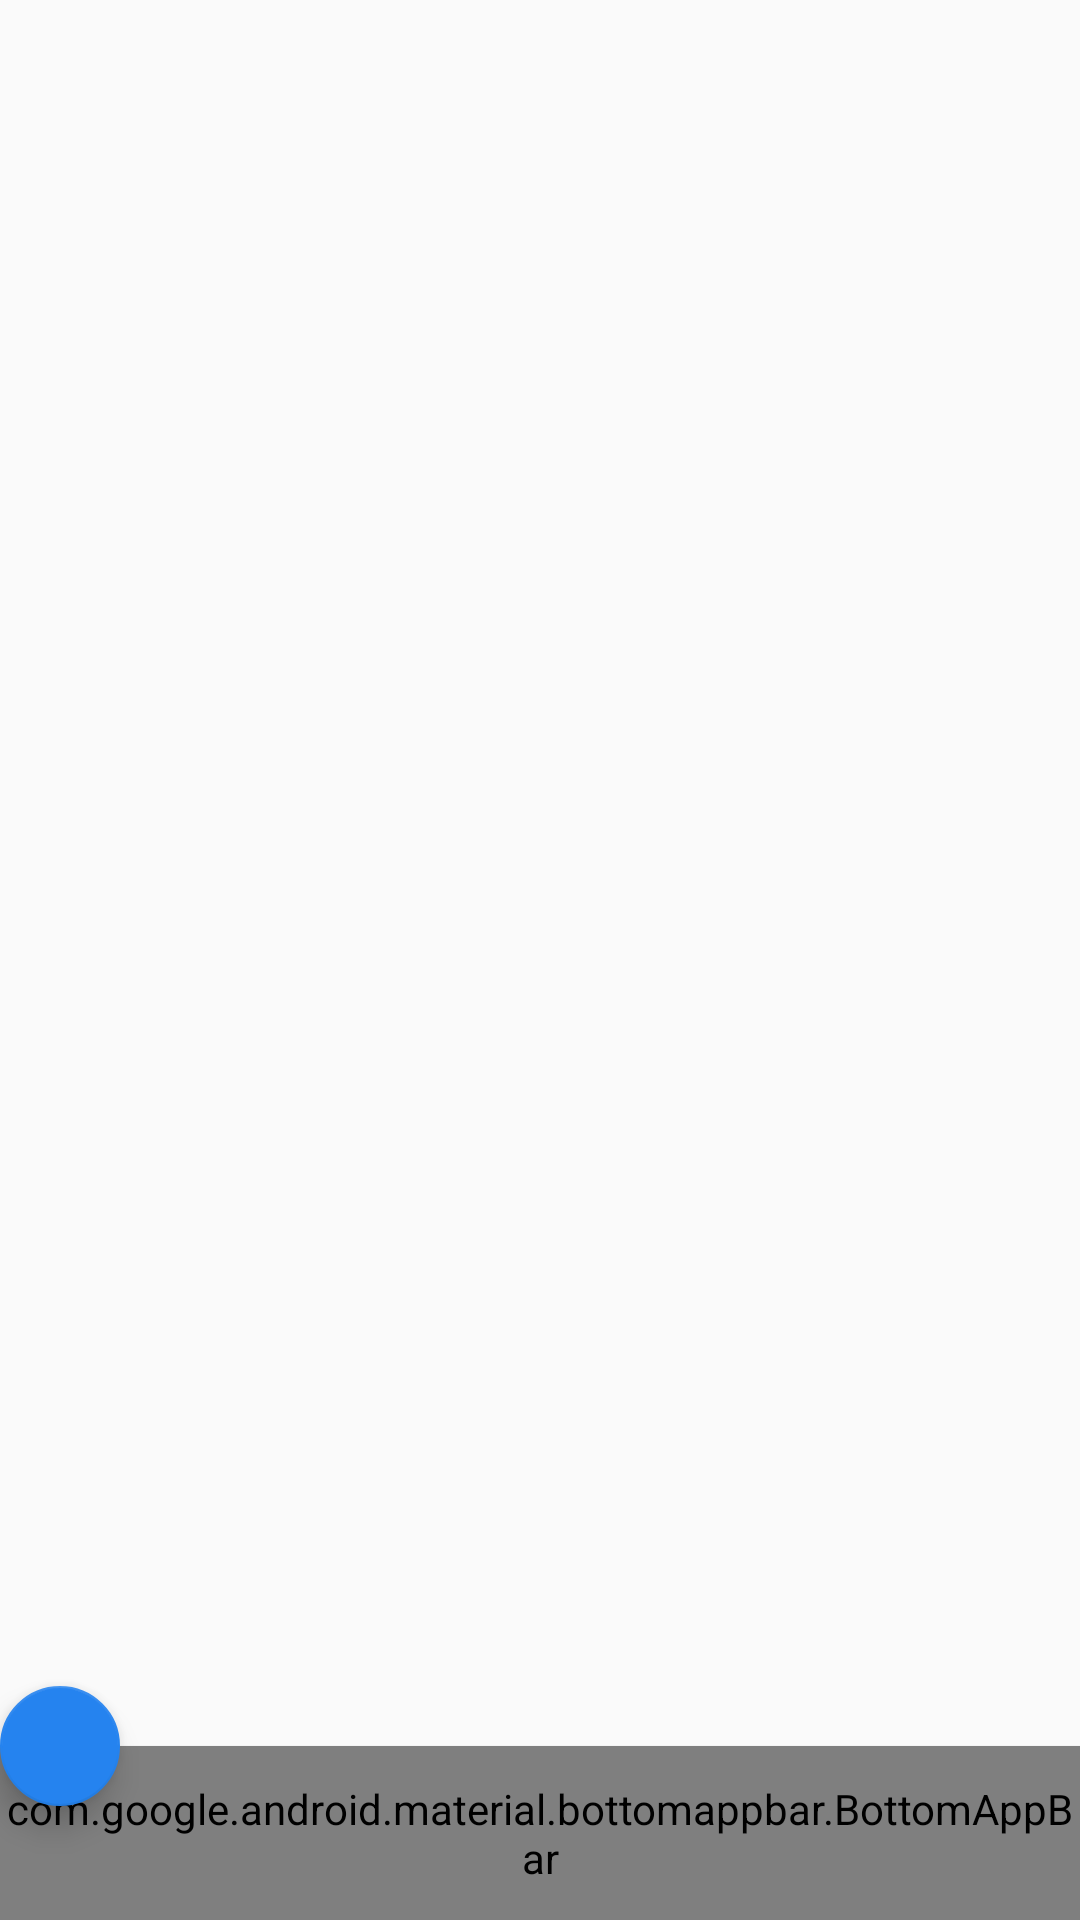

The Android layout XML behind this screen, and the referenced resources:
<!-- AndroidManifest.xml: application theme AppTheme -->
<!-- res/layout/activity_principal.xml -->
<?xml version="1.0" encoding="utf-8"?>
<RelativeLayout xmlns:android="http://schemas.android.com/apk/res/android"
    xmlns:app="http://schemas.android.com/apk/res-auto"
    xmlns:tools="http://schemas.android.com/tools"
    android:layout_width="match_parent"
    android:layout_height="match_parent"
    android:orientation="vertical">


    <RelativeLayout
        android:visibility="visible"
        android:id="@+id/sesion_digo"
        android:layout_width="match_parent"
        android:layout_height="match_parent">



        <androidx.coordinatorlayout.widget.CoordinatorLayout
            android:layout_width="match_parent"
            android:layout_height="match_parent">

            <com.google.android.material.tabs.TabLayout
                android:id="@+id/tab_layout"
                android:elevation="1dp"
                android:layout_width="match_parent"
                android:layout_height="wrap_content"
                android:layout_gravity="bottom"
                android:visibility="invisible"
                android:background="#ffffff"
                app:tabIndicatorColor="@android:color/transparent"
                app:tabIndicatorHeight="3dp"
                app:tabMode="scrollable"
                app:tabTextColor="#D32222"></com.google.android.material.tabs.TabLayout>

            <com.google.android.material.bottomappbar.BottomAppBar
                android:id="@+id/bottomAppBar"
                style="@style/Widget.MaterialComponents.BottomAppBar"
                android:layout_width="match_parent"
                android:layout_height="58dp"
                android:layout_gravity="bottom"
                android:elevation="1dp"
                android:visibility="visible"
                android:background="#ffffff"

                app:contentInsetLeft="0dp"
                app:contentInsetStart="0dp"
                app:fabAlignmentMode="center"
                app:hideOnScroll="true"
                app:layout_scrollFlags="scroll|enterAlways">


                <androidx.constraintlayout.widget.ConstraintLayout
                    android:layout_width="match_parent"
                    android:layout_height="match_parent"
                    >

                    <RelativeLayout
                        android:id="@+id/first_menu_item"

                        android:layout_width="0dp"
                        android:layout_height="match_parent"
                        android:background="?selectableItemBackground"
                        app:layout_constraintBottom_toBottomOf="parent"

                        app:layout_constraintEnd_toStartOf="@+id/second_menu_item"
                        app:layout_constraintHorizontal_chainStyle="packed"
                        app:layout_constraintStart_toStartOf="parent"
                        app:layout_constraintTop_toTopOf="parent"
                        >

                        <View
                            android:id="@+id/selection_item1"
                            android:layout_width="match_parent"
                            android:layout_height="3dp"
                            android:background="@color/colorPrimary"
                            >

                        </View>
                        <ru.nikartm.support.ImageBadgeView
                            android:layout_width="match_parent"
                            android:layout_height="40dp"
                            android:background="@null"

                            android:layout_gravity="center"
                            android:scaleType="fitCenter"
                            android:layout_centerVertical="true"
                            app:ibv_badgeValue="100"
                            app:ibv_badgeTextSize="10sp"
                            app:ibv_fixedBadgeRadius="12dp"
                            app:ibv_badgeTextStyle="bold"
                            app:ibv_badgeTextColor="#ffffff"
                            app:ibv_badgeColor="#00ACC1"
                            app:ibv_badgeBackground="@drawable/rectangle_rounded"
                            app:ibv_badgeLimitValue="true"
                            android:src="@drawable/tienda_v3" />



                    </RelativeLayout>


                    <RelativeLayout
                        android:id="@+id/second_menu_item"
                        android:layout_width="0dp"
                        android:layout_height="match_parent"
                        android:background="?selectableItemBackground"
                        app:layout_constraintBottom_toBottomOf="@+id/first_menu_item"
                        app:layout_constraintEnd_toStartOf="@+id/placeholder"
                        app:layout_constraintHorizontal_chainStyle="packed"
                        app:layout_constraintStart_toEndOf="@+id/first_menu_item"
                        >
                        <View
                            android:id="@+id/selection_item2"
                            android:layout_width="match_parent"
                            android:layout_height="3dp"
                            android:background="@color/colorPrimary"
                            >

                        </View>
                        <ru.nikartm.support.ImageBadgeView
                            android:layout_width="match_parent"
                            android:layout_height="45dp"
                            android:background="@null"

                            android:layout_gravity="center"
                            android:scaleType="fitCenter"
                            android:layout_centerVertical="true"
                            app:ibv_badgeValue="100"
                            app:ibv_badgeTextSize="10sp"
                            app:ibv_fixedBadgeRadius="12dp"
                            app:ibv_badgeTextStyle="bold"
                            app:ibv_badgeTextColor="#ffffff"
                            app:ibv_badgeColor="#00ACC1"
                            app:ibv_badgeBackground="@drawable/rectangle_rounded"
                            app:ibv_badgeLimitValue="true"
                            android:src="@drawable/tienda_v3"
                            />


                    </RelativeLayout>



                    <View
                        android:id="@+id/placeholder"
                        android:layout_width="65dp"
                        android:layout_height="0dp"
                        android:visibility="invisible"
                        app:layout_constraintBottom_toBottomOf="@+id/first_menu_item"
                        app:layout_constraintEnd_toStartOf="@+id/third_menu_item"
                        app:layout_constraintHorizontal_chainStyle="packed"
                        app:layout_constraintStart_toEndOf="@+id/second_menu_item"
                        app:layout_constraintTop_toTopOf="@+id/first_menu_item" />


                    <RelativeLayout
                        android:id="@+id/third_menu_item"
                        android:layout_width="0dp"
                        android:layout_height="match_parent"
                        android:background="?selectableItemBackground"

                        app:layout_constraintBottom_toBottomOf="@+id/first_menu_item"
                        app:layout_constraintEnd_toStartOf="@+id/fourth_menu_item"
                        app:layout_constraintHorizontal_chainStyle="packed"
                        app:layout_constraintStart_toEndOf="@+id/placeholder">

                        <View
                            android:id="@+id/selection_item3"
                            android:layout_width="match_parent"
                            android:layout_height="3dp"
                            android:background="@color/colorPrimary"
                            >

                        </View>

                        <ru.nikartm.support.ImageBadgeView
                            android:layout_width="match_parent"
                            android:layout_height="40dp"
                            android:background="@null"

                            android:layout_gravity="center"
                            android:scaleType="fitCenter"
                            android:layout_centerVertical="true"
                            app:ibv_badgeValue="100"
                            app:ibv_badgeTextSize="10sp"
                            app:ibv_fixedBadgeRadius="12dp"
                            app:ibv_badgeTextStyle="bold"
                            app:ibv_badgeTextColor="#ffffff"
                            app:ibv_badgeColor="#00ACC1"
                            app:ibv_badgeBackground="@drawable/rectangle_rounded"
                            app:ibv_badgeLimitValue="true"
                            android:src="@drawable/tienda_v3"
                            />



                    </RelativeLayout>


                    <RelativeLayout
                        android:id="@+id/fourth_menu_item"
                        android:layout_width="0dp"
                        android:layout_height="match_parent"
                        android:background="?selectableItemBackground"
                        app:layout_constraintBottom_toBottomOf="@+id/first_menu_item"
                        app:layout_constraintEnd_toEndOf="parent"
                        app:layout_constraintHorizontal_chainStyle="packed"
                        app:layout_constraintStart_toEndOf="@+id/third_menu_item"
                        app:layout_constraintTop_toTopOf="@+id/first_menu_item"

                        >

                        <View
                            android:id="@+id/selection_item4"
                            android:layout_width="match_parent"
                            android:layout_height="3dp"
                            android:background="@color/colorPrimary"
                            >

                        </View>

                        <ru.nikartm.support.ImageBadgeView
                            android:layout_width="match_parent"
                            android:layout_height="40dp"
                            android:background="@null"

                            android:layout_gravity="center"
                            android:scaleType="fitCenter"
                            android:layout_centerVertical="true"
                            app:ibv_badgeValue="0"
                            app:ibv_badgeTextSize="10sp"
                            app:ibv_fixedBadgeRadius="12dp"
                            app:ibv_badgeTextStyle="bold"
                            app:ibv_badgeTextColor="#ffffff"
                            app:ibv_badgeColor="#00ACC1"
                            app:ibv_badgeBackground="@drawable/rectangle_rounded"
                            app:ibv_badgeLimitValue="true"
                            android:src="@drawable/usuario_opciones"
                            />


                    </RelativeLayout>

                </androidx.constraintlayout.widget.ConstraintLayout>
            </com.google.android.material.bottomappbar.BottomAppBar>
            <com.google.android.material.floatingactionbutton.FloatingActionButton

                android:layout_width="wrap_content"
                android:layout_height="wrap_content"
                app:fabSize="mini"
                android:id="@+id/floating_multi"
                android:src="@drawable/ic_arrow_drop_down_black_24dp"
                app:layout_anchor="@+id/bottomAppBar" />

        </androidx.coordinatorlayout.widget.CoordinatorLayout>
    </RelativeLayout>

</RelativeLayout>
<!-- resources referenced by this layout -->
<resources>
  <color name="colorPrimary">#ff8900</color>
  <style name="AppTheme" parent="Theme.AppCompat.Light.DarkActionBar">
          
          <item name="colorPrimary">@color/colorPrimary</item>
          <item name="colorPrimaryDark">@color/colorPrimaryDark</item>
          <item name="colorAccent">@color/colorAccent</item>
      </style>
  <color name="colorPrimaryDark">#2583ef</color>
  <color name="colorAccent">#2583ef</color>
</resources>
